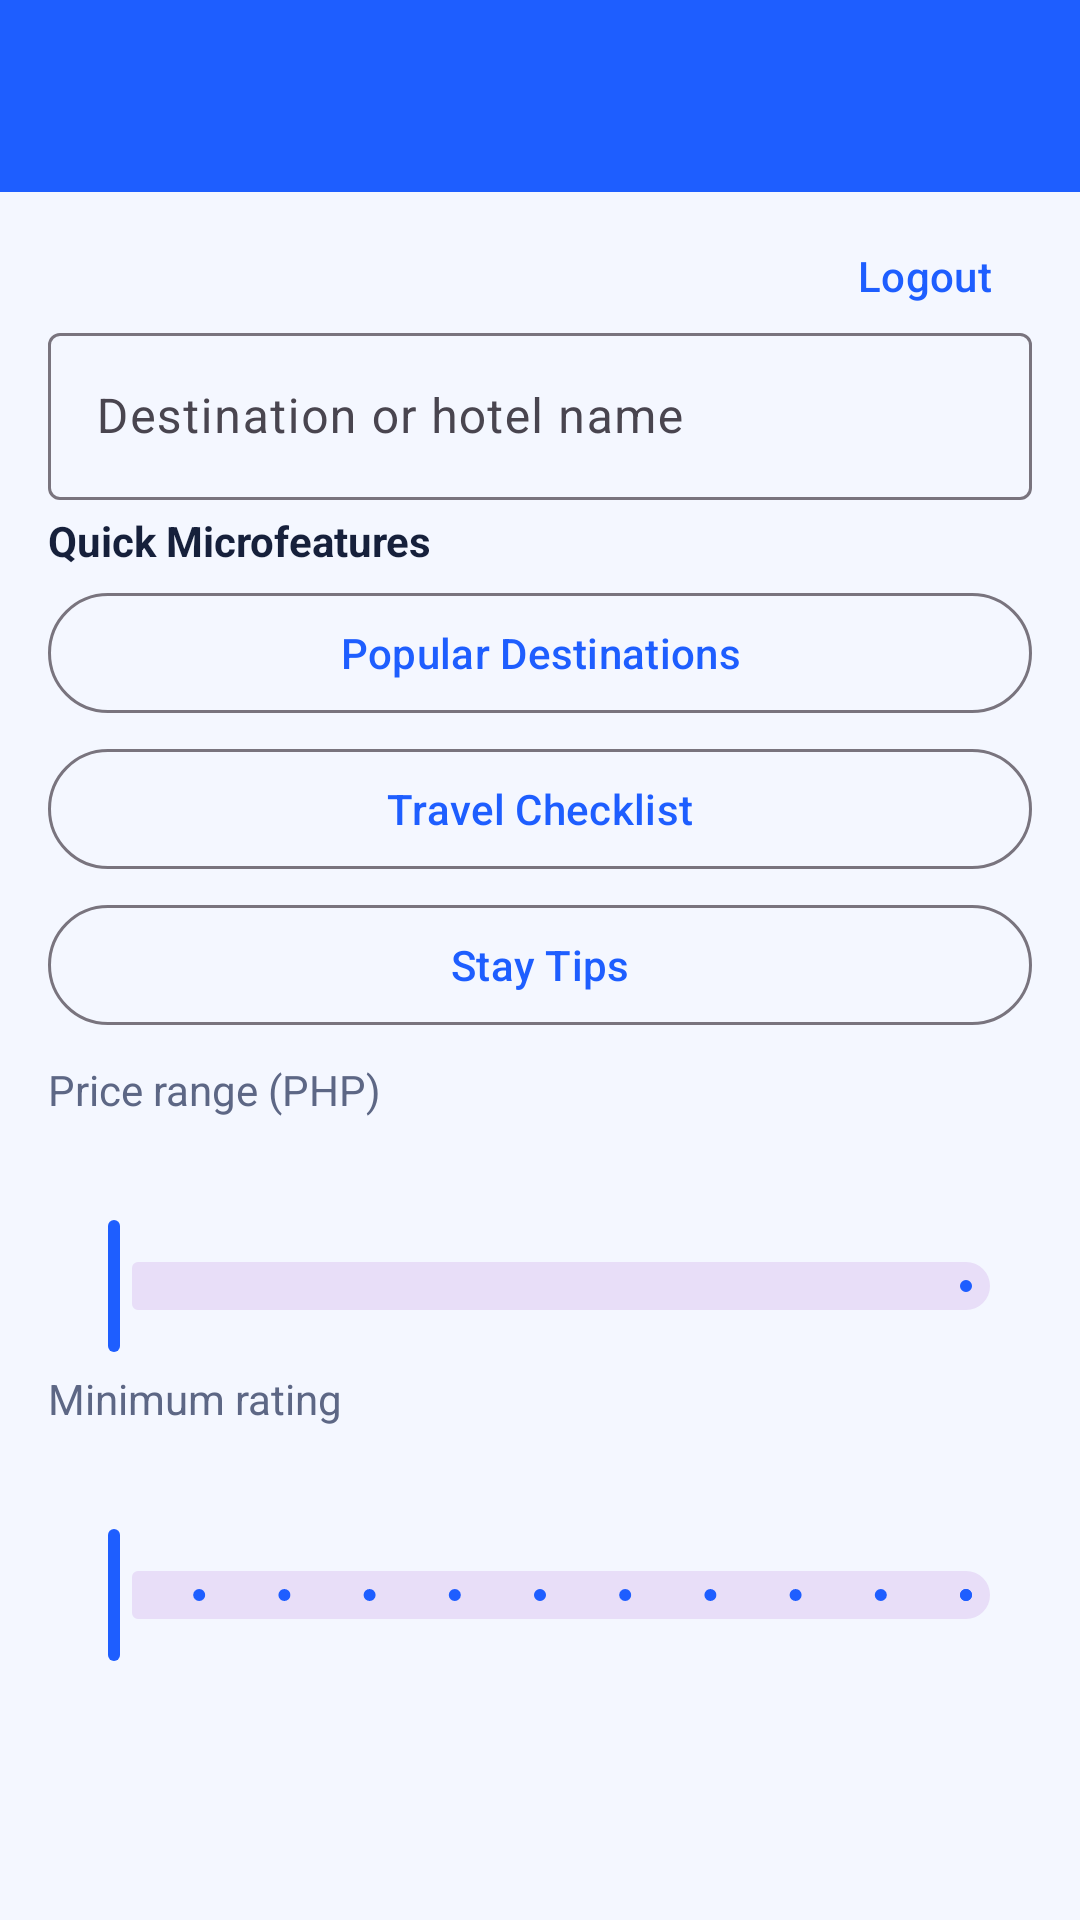

Layout XML and referenced resources for this Android screen:
<!-- AndroidManifest.xml: application theme Theme.Checkpoint2 -->
<!-- res/layout/activity_main.xml -->
<?xml version="1.0" encoding="utf-8"?>
<androidx.constraintlayout.widget.ConstraintLayout xmlns:android="http://schemas.android.com/apk/res/android"
    xmlns:app="http://schemas.android.com/apk/res-auto"
    android:id="@+id/main"
    android:layout_width="match_parent"
    android:layout_height="match_parent"
    android:background="@color/screen_background">

    <com.google.android.material.appbar.MaterialToolbar
        android:id="@+id/top_bar"
        android:layout_width="0dp"
        android:layout_height="wrap_content"
        android:background="@color/brand_blue"
        android:title="@string/hotel_discovery"
        android:titleTextColor="@color/white"
        app:layout_constraintEnd_toEndOf="parent"
        app:layout_constraintStart_toStartOf="parent"
        app:layout_constraintTop_toTopOf="parent" />

    <TextView
        android:id="@+id/welcome_text"
        android:layout_width="0dp"
        android:layout_height="wrap_content"
        android:layout_marginStart="16dp"
        android:layout_marginTop="12dp"
        android:layout_marginEnd="16dp"
        android:textColor="@color/text_primary"
        android:textSize="16sp"
        android:textStyle="bold"
        app:layout_constraintEnd_toStartOf="@+id/logout_button"
        app:layout_constraintStart_toStartOf="parent"
        app:layout_constraintTop_toBottomOf="@id/top_bar" />

    <com.google.android.material.button.MaterialButton
        android:id="@+id/logout_button"
        style="@style/Widget.Material3.Button.TextButton"
        android:layout_width="wrap_content"
        android:layout_height="wrap_content"
        android:layout_marginTop="4dp"
        android:layout_marginEnd="8dp"
        android:text="@string/logout"
        android:textColor="@color/brand_blue"
        app:layout_constraintEnd_toEndOf="parent"
        app:layout_constraintTop_toBottomOf="@id/top_bar" />

    <com.google.android.material.textfield.TextInputLayout
        android:id="@+id/destination_layout"
        android:layout_width="0dp"
        android:layout_height="wrap_content"
        android:layout_marginStart="16dp"
        android:layout_marginTop="8dp"
        android:layout_marginEnd="16dp"
        android:hint="@string/search_destination"
        app:endIconMode="clear_text"
        app:layout_constraintEnd_toEndOf="parent"
        app:layout_constraintStart_toStartOf="parent"
        app:layout_constraintTop_toBottomOf="@id/welcome_text">

        <com.google.android.material.textfield.TextInputEditText
            android:id="@+id/destination_input"
            android:layout_width="match_parent"
            android:layout_height="wrap_content"
            android:imeOptions="actionSearch"
            android:inputType="text" />
    </com.google.android.material.textfield.TextInputLayout>

    <LinearLayout
        android:id="@+id/microfeatures_container"
        android:layout_width="0dp"
        android:layout_height="wrap_content"
        android:layout_marginStart="16dp"
        android:layout_marginTop="4dp"
        android:layout_marginEnd="16dp"
        android:orientation="vertical"
        app:layout_constraintEnd_toEndOf="parent"
        app:layout_constraintStart_toStartOf="parent"
        app:layout_constraintTop_toBottomOf="@id/destination_layout">

        <TextView
            android:id="@+id/microfeatures_label"
            android:layout_width="match_parent"
            android:layout_height="wrap_content"
            android:text="@string/microfeatures_label"
            android:textColor="@color/text_primary"
            android:textStyle="bold" />

        <com.google.android.material.button.MaterialButton
            android:id="@+id/popular_destinations_button"
            style="@style/Widget.Material3.Button.OutlinedButton"
            android:layout_width="match_parent"
            android:layout_height="wrap_content"
            android:layout_marginTop="4dp"
            android:contentDescription="@string/popular_destinations_title"
            android:text="@string/popular_destinations_title" />

        <com.google.android.material.button.MaterialButton
            android:id="@+id/travel_checklist_button"
            style="@style/Widget.Material3.Button.OutlinedButton"
            android:layout_width="match_parent"
            android:layout_height="wrap_content"
            android:layout_marginTop="4dp"
            android:contentDescription="@string/travel_checklist_title"
            android:text="@string/travel_checklist_title" />

        <com.google.android.material.button.MaterialButton
            android:id="@+id/stay_tips_button"
            style="@style/Widget.Material3.Button.OutlinedButton"
            android:layout_width="match_parent"
            android:layout_height="wrap_content"
            android:layout_marginTop="4dp"
            android:contentDescription="@string/stay_tips_title"
            android:text="@string/stay_tips_title" />
    </LinearLayout>

    <TextView
        android:id="@+id/price_label"
        android:layout_width="0dp"
        android:layout_height="wrap_content"
        android:layout_marginStart="16dp"
        android:layout_marginTop="8dp"
        android:layout_marginEnd="16dp"
        android:text="@string/price_range"
        android:textColor="@color/text_secondary"
        app:layout_constraintEnd_toEndOf="parent"
        app:layout_constraintStart_toStartOf="parent"
        app:layout_constraintTop_toBottomOf="@id/microfeatures_container" />

    <com.google.android.material.slider.RangeSlider
        android:id="@+id/price_range_slider"
        android:layout_width="0dp"
        android:layout_height="wrap_content"
        android:layout_marginStart="16dp"
        android:layout_marginEnd="16dp"
        android:valueFrom="1000"
        android:valueTo="10000"
        app:labelBehavior="withinBounds"
        app:layout_constraintEnd_toEndOf="parent"
        app:layout_constraintStart_toStartOf="parent"
        app:layout_constraintTop_toBottomOf="@id/price_label" />

    <TextView
        android:id="@+id/rating_label"
        android:layout_width="0dp"
        android:layout_height="wrap_content"
        android:layout_marginStart="16dp"
        android:layout_marginTop="4dp"
        android:layout_marginEnd="16dp"
        android:text="@string/minimum_rating"
        android:textColor="@color/text_secondary"
        app:layout_constraintEnd_toEndOf="parent"
        app:layout_constraintStart_toStartOf="parent"
        app:layout_constraintTop_toBottomOf="@id/price_range_slider" />

    <com.google.android.material.slider.Slider
        android:id="@+id/rating_slider"
        android:layout_width="0dp"
        android:layout_height="wrap_content"
        android:layout_marginStart="16dp"
        android:layout_marginEnd="16dp"
        android:stepSize="0.5"
        android:value="0"
        android:valueFrom="0"
        android:valueTo="5"
        app:labelBehavior="withinBounds"
        app:layout_constraintEnd_toEndOf="parent"
        app:layout_constraintStart_toStartOf="parent"
        app:layout_constraintTop_toBottomOf="@id/rating_label" />

    <TextView
        android:id="@+id/result_count_text"
        android:layout_width="0dp"
        android:layout_height="wrap_content"
        android:layout_marginStart="16dp"
        android:layout_marginTop="4dp"
        android:layout_marginEnd="16dp"
        android:textColor="@color/text_primary"
        android:textStyle="bold"
        app:layout_constraintEnd_toEndOf="parent"
        app:layout_constraintStart_toStartOf="parent"
        app:layout_constraintTop_toBottomOf="@id/rating_slider" />

    <androidx.recyclerview.widget.RecyclerView
        android:id="@+id/hotels_recycler_view"
        android:layout_width="0dp"
        android:layout_height="0dp"
        android:layout_marginStart="12dp"
        android:layout_marginTop="8dp"
        android:layout_marginEnd="12dp"
        android:clipToPadding="false"
        android:paddingBottom="16dp"
        app:layout_constraintBottom_toBottomOf="parent"
        app:layout_constraintEnd_toEndOf="parent"
        app:layout_constraintStart_toStartOf="parent"
        app:layout_constraintTop_toBottomOf="@id/result_count_text" />

</androidx.constraintlayout.widget.ConstraintLayout>
<!-- resources referenced by this layout -->
<resources>
  <color name="brand_blue">#1E5EFF</color>
  <color name="screen_background">#F4F7FF</color>
  <color name="text_primary">#16203B</color>
  <color name="text_secondary">#5D6785</color>
  <color name="white">#FFFFFFFF</color>
  <string name="hotel_discovery">Find Hotels</string>
  <string name="logout">Logout</string>
  <string name="microfeatures_label">Quick Microfeatures</string>
  <string name="minimum_rating">Minimum rating</string>
  <string name="popular_destinations_title">Popular Destinations</string>
  <string name="price_range">Price range (PHP)</string>
  <string name="search_destination">Destination or hotel name</string>
  <string name="stay_tips_title">Stay Tips</string>
  <string name="travel_checklist_title">Travel Checklist</string>
  <style name="Theme.Checkpoint2" parent="Base.Theme.Checkpoint2" />
  <style name="Base.Theme.Checkpoint2" parent="Theme.Material3.DayNight.NoActionBar">
          <item name="colorPrimary">@color/brand_blue</item>
          <item name="colorOnPrimary">@color/white</item>
          <item name="colorPrimaryContainer">@color/brand_blue_dark</item>
          <item name="colorOnPrimaryContainer">@color/white</item>
          <item name="android:statusBarColor" tools:targetApi="l">@color/brand_blue_dark</item>
      </style>
  <color name="brand_blue_dark">#1242C9</color>
</resources>
